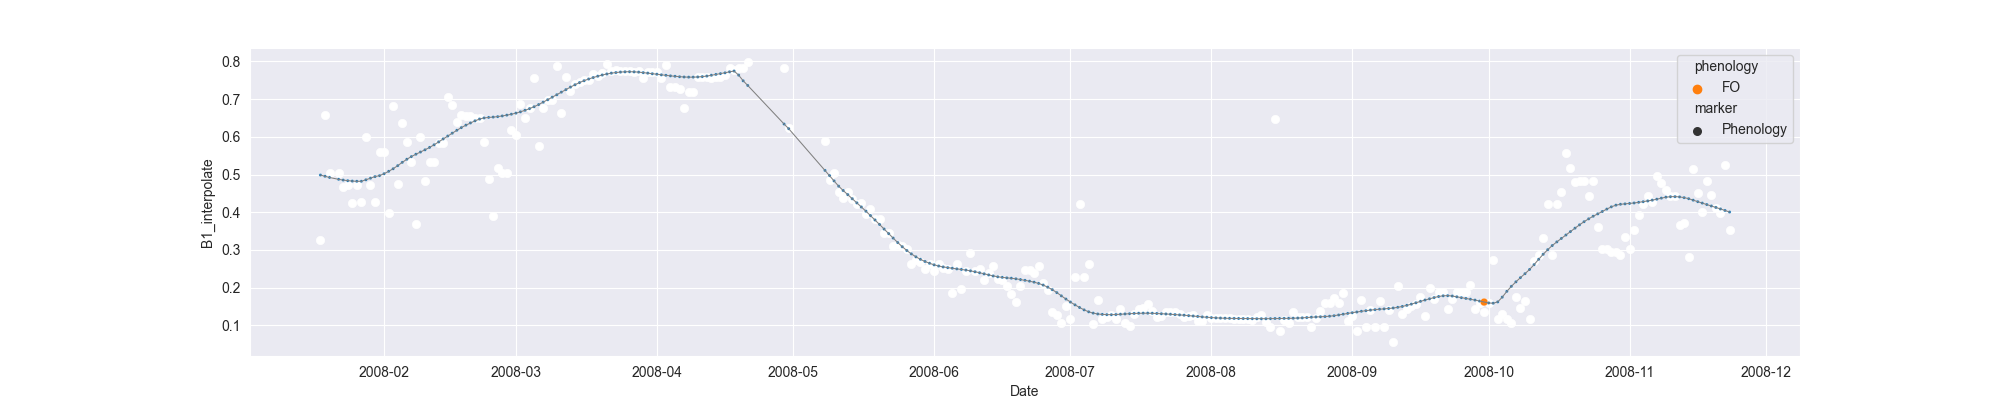

The file beside this chart, header and first rows:
system:time_start, B1, B1_interpolate, B1_phenology
2008-01-18, 0.3269, 0.3269, 
2008-01-19, 0.6572, 0.6572, 
2008-01-20, 0.5055, 0.5055, 
2008-01-21, , , 
2008-01-22, , 0.5055, 
2008-01-23, , 0.4673, 
2008-01-24, , 0.4714, 
2008-01-25, 0.425, 0.425, 
2008-01-26, 0.4714, 0.4714, 
2008-01-27, 0.4282, 0.4282, 
2008-01-28, 0.5986, 0.5986, 
2008-01-29, , 0.4729, 
2008-01-30, , 0.4282, 
2008-01-31, , 0.5596, 
2008-02-01, , 0.5596, 
2008-02-02, 0.3994, 0.3994, 
2008-02-03, 0.6808, 0.6808, 
2008-02-04, 0.4738, 0.4738, 
2008-02-05, 0.6375, 0.6375, 
2008-02-06, , 0.586, 
2008-02-07, 0.5345, 0.5345, 
2008-02-08, 0.3695, 0.3695, 
2008-02-09, 0.5984, 0.5984, 
2008-02-10, 0.4836, 0.4836, 
2008-02-11, , 0.5332, 
2008-02-12, , 0.5332, 
2008-02-13, , 0.5828, 
2008-02-14, 0.5828, 0.5828, 
2008-02-15, 0.706, 0.706, 
2008-02-16, 0.684, 0.684, 
2008-02-17, 0.6384, 0.6384, 
2008-02-18, 0.6587, 0.6587, 
2008-02-19, , 0.6551, 
2008-02-20, , 0.6551, 
2008-02-21, , 0.6514, 
2008-02-22, 0.6514, 0.6514, 
2008-02-23, 0.5877, 0.5877, 
2008-02-24, , 0.4887, 
2008-02-25, 0.3896, 0.3896, 
2008-02-26, , 0.518, 
2008-02-27, , 0.5045, 
2008-02-28, , 0.5045, 
2008-02-29, 0.6193, 0.6193, 
2008-03-01, , 0.6061, 
2008-03-02, , 0.6882, 
2008-03-03, , 0.651, 
2008-03-04, , 0.6774, 
2008-03-05, 0.757, 0.757, 
2008-03-06, 0.5766, 0.5766, 
2008-03-07, , 0.6774, 
2008-03-08, , 0.6986, 
2008-03-09, 0.6986, 0.6986, 
2008-03-10, 0.7874, 0.7874, 
2008-03-11, 0.6642, 0.6642, 
2008-03-12, 0.7579, 0.7579, 
2008-03-13, 0.7208, 0.7208, 
2008-03-14, 0.7395, 0.7395, 
2008-03-15, , 0.7452, 
2008-03-16, , 0.7508, 
2008-03-17, , 0.7508, 
... 251 more rows
